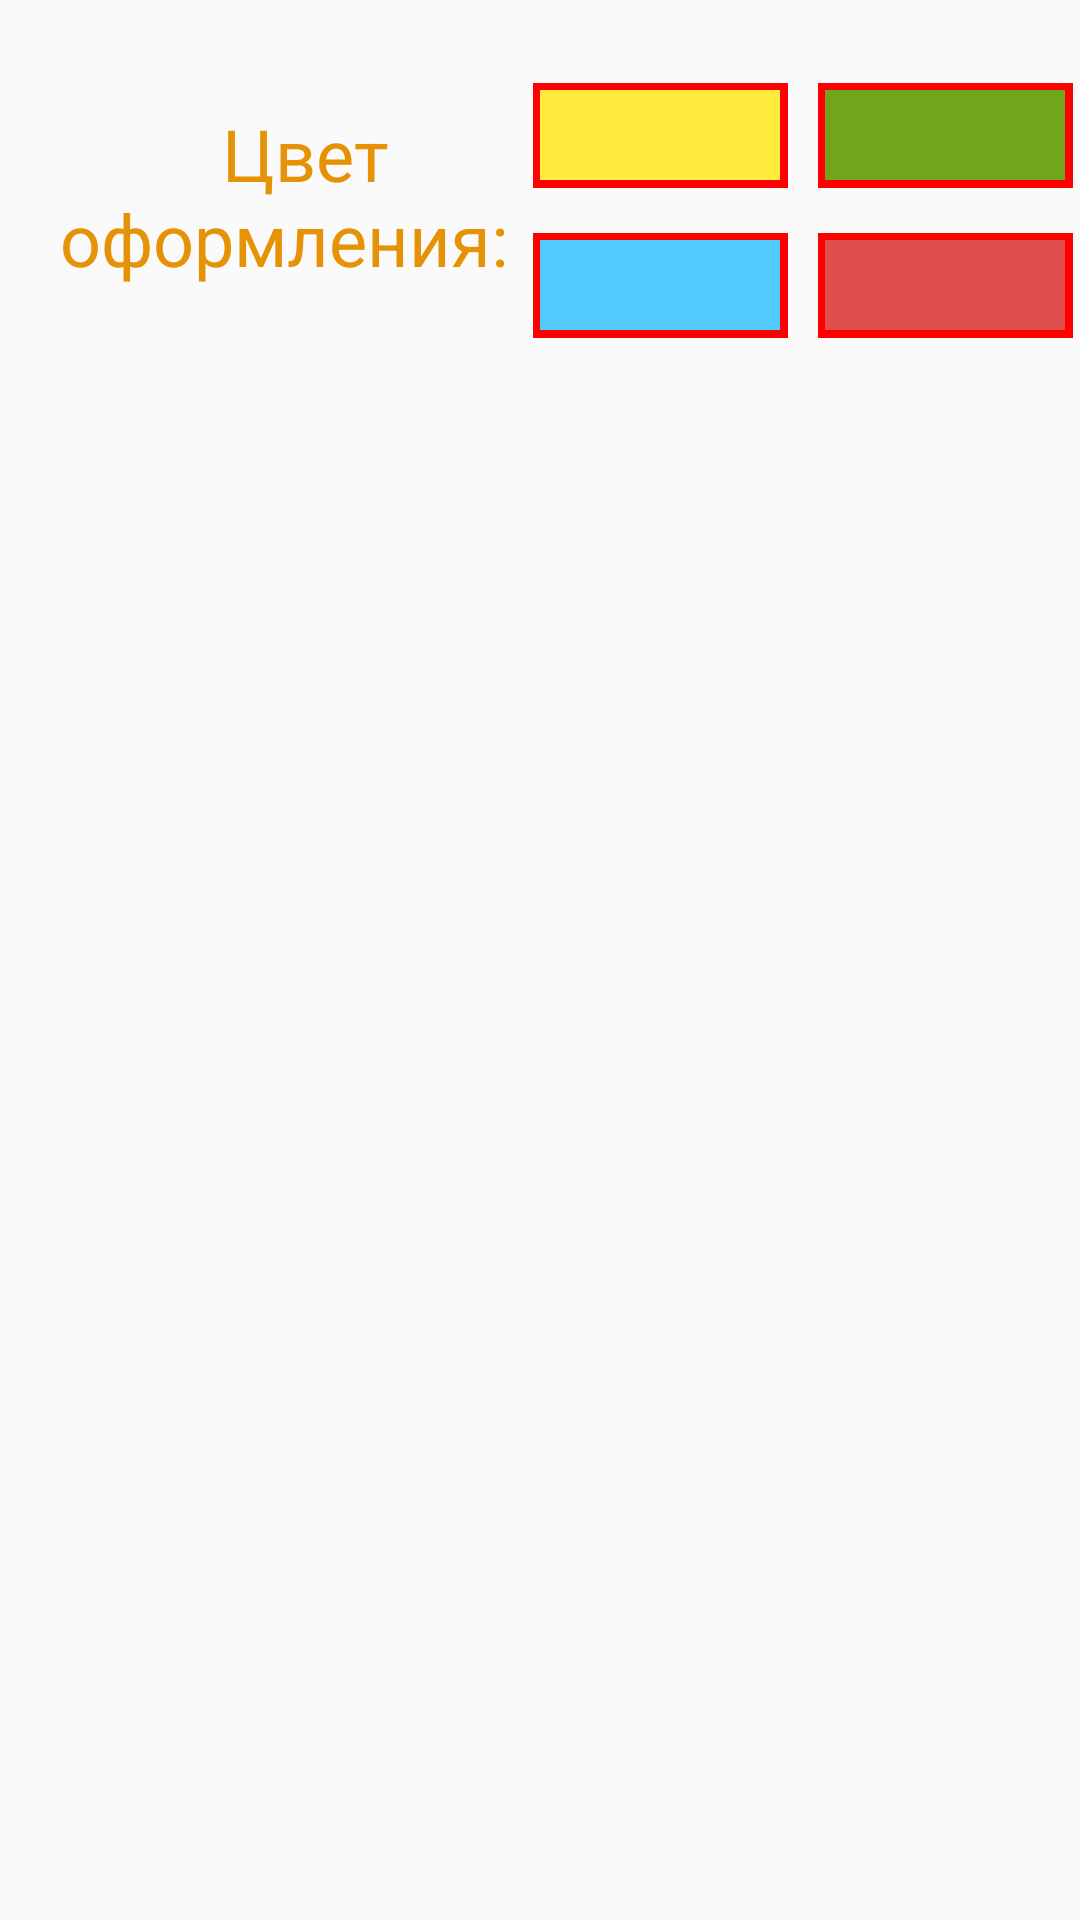

The Android layout XML behind this screen, and the referenced resources:
<!-- AndroidManifest.xml: application theme GreenAppTheme -->
<!-- res/layout/color_decoration.xml -->
<?xml version="1.0" encoding="utf-8"?>
<androidx.constraintlayout.widget.ConstraintLayout xmlns:android="http://schemas.android.com/apk/res/android"
    android:layout_width="match_parent"
    android:layout_height="match_parent"
    xmlns:app="http://schemas.android.com/apk/res-auto">

    <TextView
        android:id="@+id/yellowStrokePanel"
        android:layout_width="85dp"
        android:layout_height="35dp"
        android:background="#FFFF0000"
        app:layout_constraintBottom_toBottomOf="@id/yellowColor"
        app:layout_constraintEnd_toEndOf="@id/yellowColor"
        app:layout_constraintStart_toStartOf="@id/yellowColor"
        app:layout_constraintTop_toTopOf="@id/yellowColor" />

    <TextView
        android:id="@+id/colorForDecoration"
        android:layout_width="150dp"
        android:layout_height="wrap_content"
        android:layout_marginStart="20dp"
        android:layout_marginTop="35dp"
        android:text="         Цвет оформления:"
        android:textColor="#E59206"
        android:textSize="24dp"
        app:layout_constraintStart_toStartOf="parent"
        app:layout_constraintTop_toTopOf="parent" />

    <TextView
        android:id="@+id/yellowColor"
        android:layout_width="80dp"
        android:layout_height="30dp"
        android:layout_marginStart="180dp"
        android:layout_marginTop="30dp"
        android:background="#FFEB3B"
        app:layout_constraintStart_toStartOf="parent"
        app:layout_constraintTop_toTopOf="parent" />

    <TextView
        android:id="@+id/greenStrokePanel"
        android:layout_width="85dp"
        android:layout_height="35dp"
        android:background="#FFFF0000"
        app:layout_constraintBottom_toBottomOf="@id/greenColor"
        app:layout_constraintEnd_toEndOf="@id/greenColor"
        app:layout_constraintStart_toStartOf="@id/greenColor"
        app:layout_constraintTop_toTopOf="@id/greenColor" />

    <TextView
        android:id="@+id/greenColor"
        android:layout_width="80dp"
        android:layout_height="30dp"
        android:layout_marginEnd="5dp"
        android:layout_marginTop="30dp"
        android:background="#71A61A"
        app:layout_constraintEnd_toEndOf="parent"
        app:layout_constraintTop_toTopOf="parent" />

    <TextView
        android:id="@+id/blueStrokePanel"
        android:layout_width="85dp"
        android:layout_height="35dp"
        android:background="#FFFF0000"
        app:layout_constraintBottom_toBottomOf="@id/blueColor"
        app:layout_constraintEnd_toEndOf="@id/blueColor"
        app:layout_constraintStart_toStartOf="@id/blueColor"
        app:layout_constraintTop_toTopOf="@id/blueColor" />

    <TextView
        android:id="@+id/blueColor"
        android:layout_width="80dp"
        android:layout_height="30dp"
        android:layout_marginStart="180dp"
        android:layout_marginTop="80dp"
        android:background="#52C9FF"
        app:layout_constraintStart_toStartOf="parent"
        app:layout_constraintTop_toTopOf="parent" />

    <TextView
        android:id="@+id/redStrokePanel"
        android:layout_width="85dp"
        android:layout_height="35dp"
        android:background="#FFFF0000"
        app:layout_constraintBottom_toBottomOf="@id/redColor"
        app:layout_constraintEnd_toEndOf="@id/redColor"
        app:layout_constraintStart_toStartOf="@id/redColor"
        app:layout_constraintTop_toTopOf="@id/redColor" />

    <TextView
        android:id="@+id/redColor"
        android:layout_width="80dp"
        android:layout_height="30dp"
        android:layout_marginEnd="5dp"
        android:layout_marginTop="80dp"
        android:background="#DF4D4D"
        app:layout_constraintEnd_toEndOf="parent"
        app:layout_constraintTop_toTopOf="parent" />

</androidx.constraintlayout.widget.ConstraintLayout>
<!-- resources referenced by this layout -->
<resources>
  <style name="GreenAppTheme" parent="Theme.AppCompat.Light.DarkActionBar">
          
          <item name="colorPrimary">@color/colorPrimaryGreen</item>
          <item name="colorPrimaryDark">@color/colorPrimaryGreenDark</item>
          <item name="colorAccent">@color/colorAccentGreen</item>
      </style>
  <color name="colorPrimaryGreen">#71A61A</color>
  <color name="colorPrimaryGreenDark">#4a6b14</color>
  <color name="colorAccentGreen">#03DAC5</color>
</resources>
